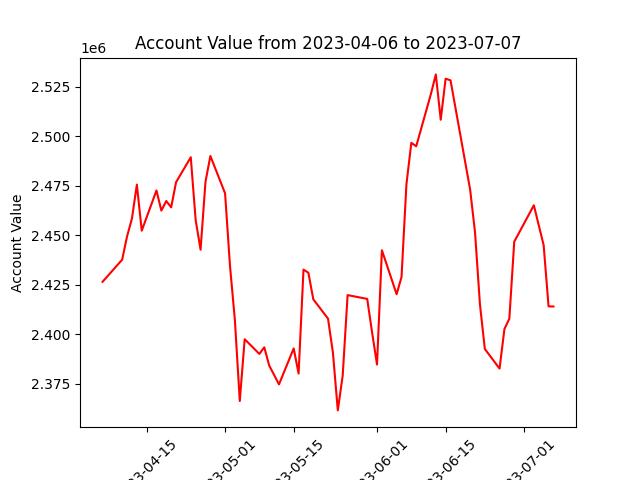

Values plotted in this chart, from the file beside it:
datadate, account_value
20230406, 2426524
20230410, 2437660
20230411, 2449389
20230412, 2458457
20230413, 2475513
20230414, 2452305
20230417, 2472591
20230418, 2462426
20230419, 2467258
20230420, 2464064
20230421, 2476742
20230424, 2489334
20230425, 2457618
20230426, 2442695
20230427, 2476894
20230428, 2489973
20230501, 2471140
20230502, 2434630
20230503, 2407299
20230504, 2366392
20230505, 2397564
20230508, 2390152
20230509, 2393508
20230510, 2384299
20230511, 2379557
20230512, 2374786
20230515, 2392933
20230516, 2380259
20230517, 2432678
20230518, 2431086
20230519, 2417690
20230522, 2407972
20230523, 2390918
20230524, 2361672
20230525, 2379294
20230526, 2419818
20230530, 2417892
20230531, 2400923
20230601, 2384807
20230602, 2442423
20230605, 2420252
20230606, 2428908
20230607, 2475620
20230608, 2496603
20230609, 2494863
20230612, 2521278
20230613, 2531110
20230614, 2508250
20230615, 2528963
20230616, 2528102
20230620, 2473028
20230621, 2451463
20230622, 2415144
20230623, 2392651
20230626, 2382747
20230627, 2402726
20230628, 2407908
20230629, 2446774
20230630, 2451327
20230703, 2465109
... 3 more rows
